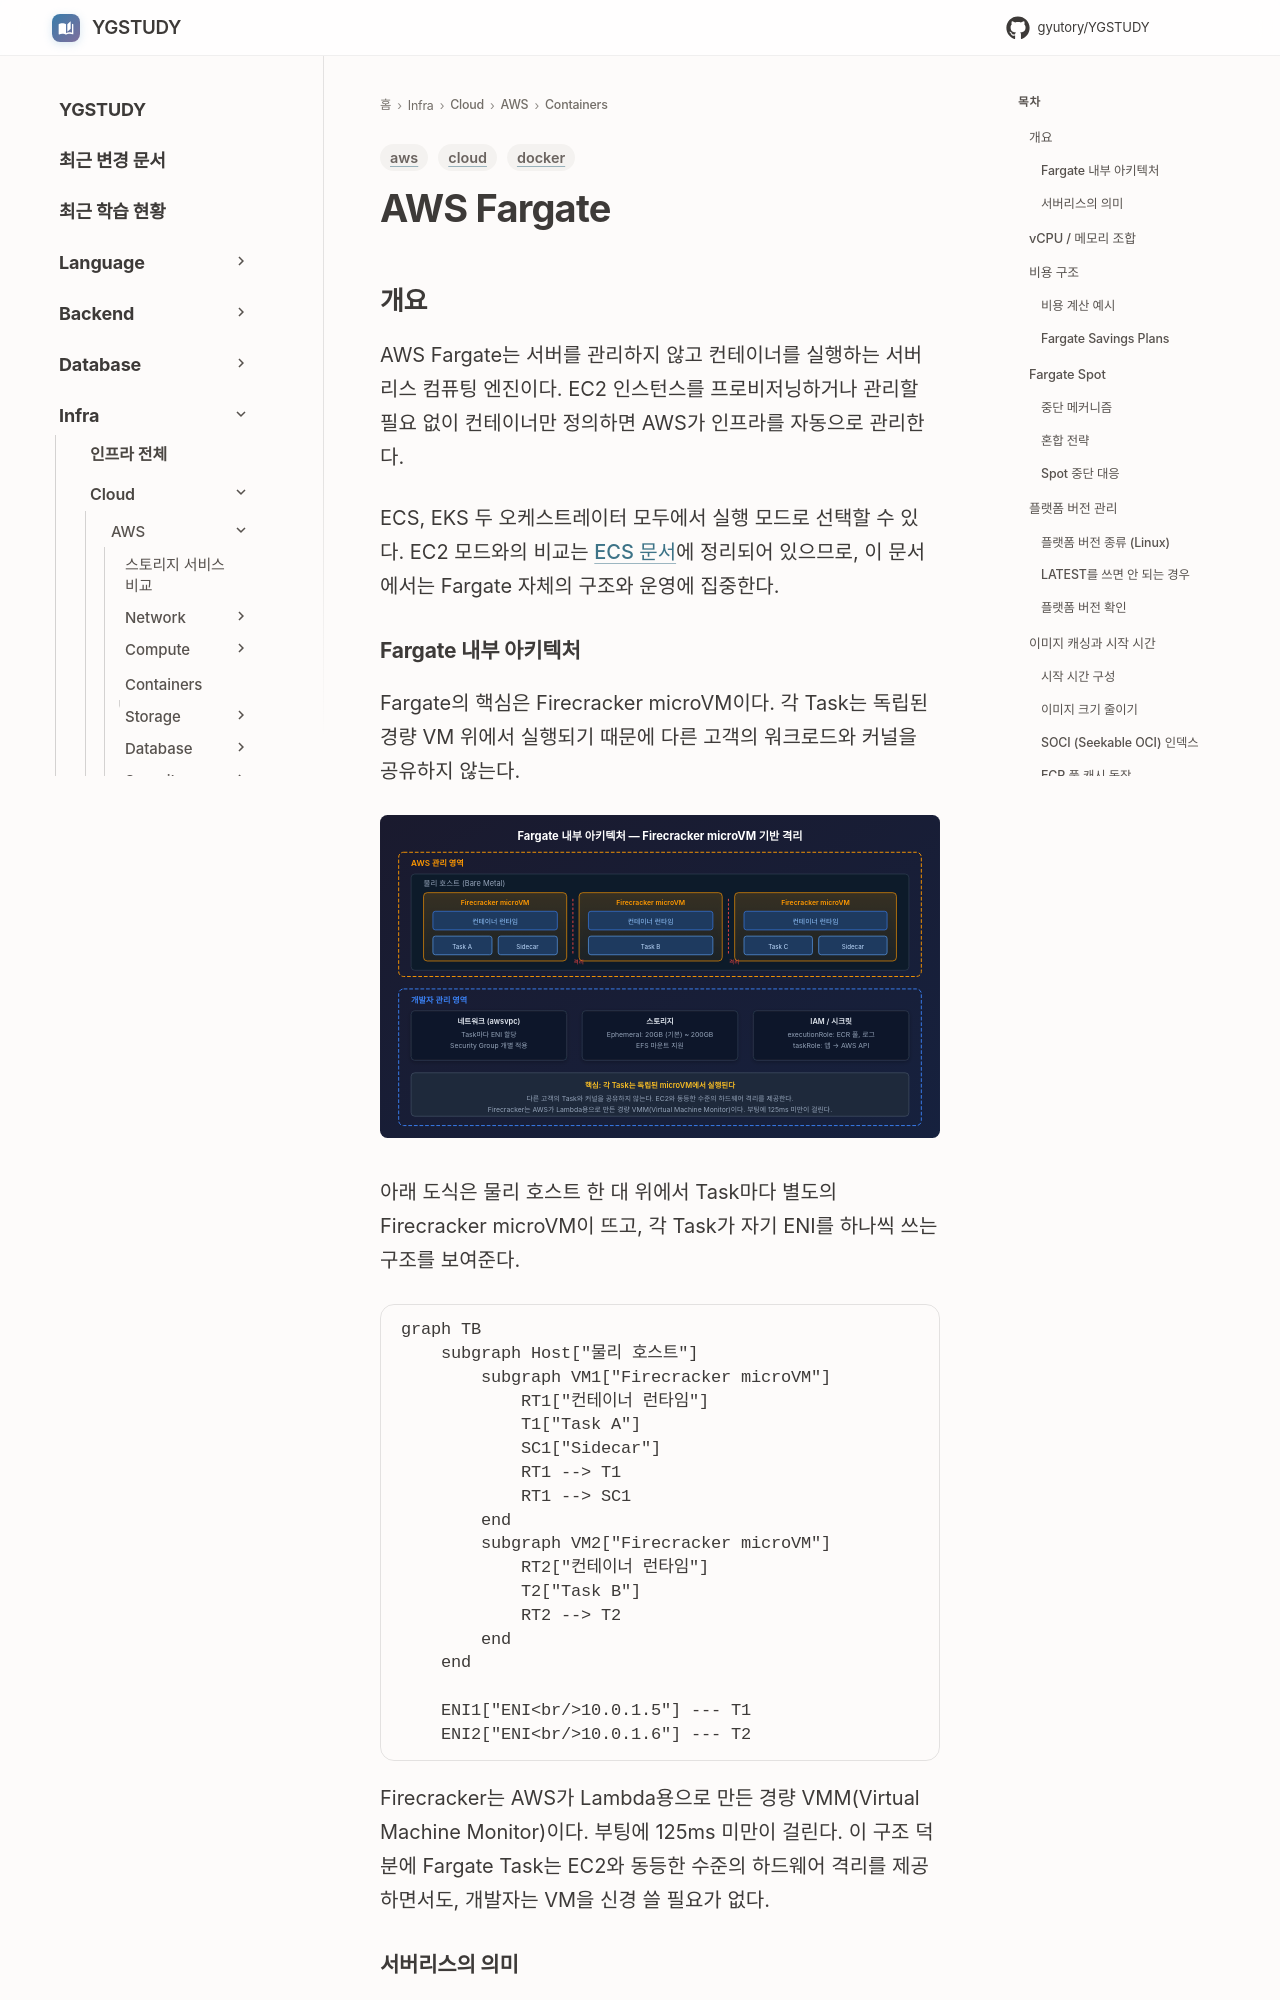

repository: GYUTORY/YGSTUDY · page: Cloud/AWS/Containers/Fargate/index.html · generator: mkdocs

---
title: AWS Fargate
tags: [aws, cloud, docker]
updated: 2026-11-22
---

# AWS Fargate

## 개요

AWS Fargate는 서버를 관리하지 않고 컨테이너를 실행하는 서버리스 컴퓨팅 엔진이다. EC2 인스턴스를 프로비저닝하거나 관리할 필요 없이 컨테이너만 정의하면 AWS가 인프라를 자동으로 관리한다.

ECS, EKS 두 오케스트레이터 모두에서 실행 모드로 선택할 수 있다. EC2 모드와의 비교는 [ECS 문서](ECS.md)에 정리되어 있으므로, 이 문서에서는 Fargate 자체의 구조와 운영에 집중한다.

### Fargate 내부 아키텍처

Fargate의 핵심은 Firecracker microVM이다. 각 Task는 독립된 경량 VM 위에서 실행되기 때문에 다른 고객의 워크로드와 커널을 공유하지 않는다.

![Fargate 내부 아키텍처](images/fargate_architecture.svg)

아래 도식은 물리 호스트 한 대 위에서 Task마다 별도의 Firecracker microVM이 뜨고, 각 Task가 자기 ENI를 하나씩 쓰는 구조를 보여준다.

```mermaid
graph TB
    subgraph Host["물리 호스트"]
        subgraph VM1["Firecracker microVM"]
            RT1["컨테이너 런타임"]
            T1["Task A"]
            SC1["Sidecar"]
            RT1 --> T1
            RT1 --> SC1
        end
        subgraph VM2["Firecracker microVM"]
            RT2["컨테이너 런타임"]
            T2["Task B"]
            RT2 --> T2
        end
    end
    
    ENI1["ENI<br/>10.0.1.5"] --- T1
    ENI2["ENI<br/>10.0.1.6"] --- T2
```

Firecracker는 AWS가 Lambda용으로 만든 경량 VMM(Virtual Machine Monitor)이다. 부팅에 125ms 미만이 걸린다. 이 구조 덕분에 Fargate Task는 EC2와 동등한 수준의 하드웨어 격리를 제공하면서도, 개발자는 VM을 신경 쓸 필요가 없다.
